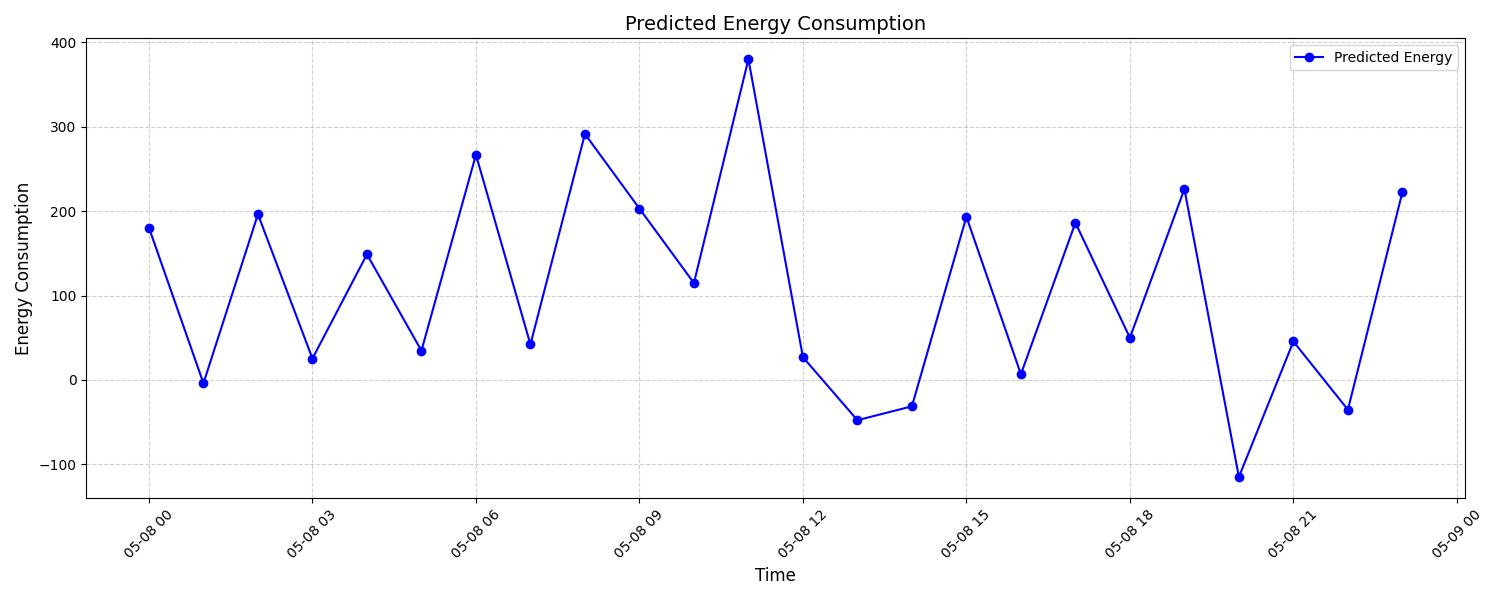

The table this chart was drawn from, first rows:
timestamp, predicted_energy
2025-05-08 00:00:00, 180.5
2025-05-08 01:00:00, -3.927
2025-05-08 02:00:00, 196.4
2025-05-08 03:00:00, 25.37
2025-05-08 04:00:00, 148.8
2025-05-08 05:00:00, 34.69
2025-05-08 06:00:00, 266.9
2025-05-08 07:00:00, 42.12
2025-05-08 08:00:00, 291.5
2025-05-08 09:00:00, 203.1
2025-05-08 10:00:00, 114.9
2025-05-08 11:00:00, 380.1
2025-05-08 12:00:00, 26.98
2025-05-08 13:00:00, -47.67
2025-05-08 14:00:00, -31.25
2025-05-08 15:00:00, 193.4
2025-05-08 16:00:00, 6.783
2025-05-08 17:00:00, 186.3
2025-05-08 18:00:00, 49.96
2025-05-08 19:00:00, 226.3
2025-05-08 20:00:00, -115
2025-05-08 21:00:00, 45.58
2025-05-08 22:00:00, -35.25
2025-05-08 23:00:00, 222.5
